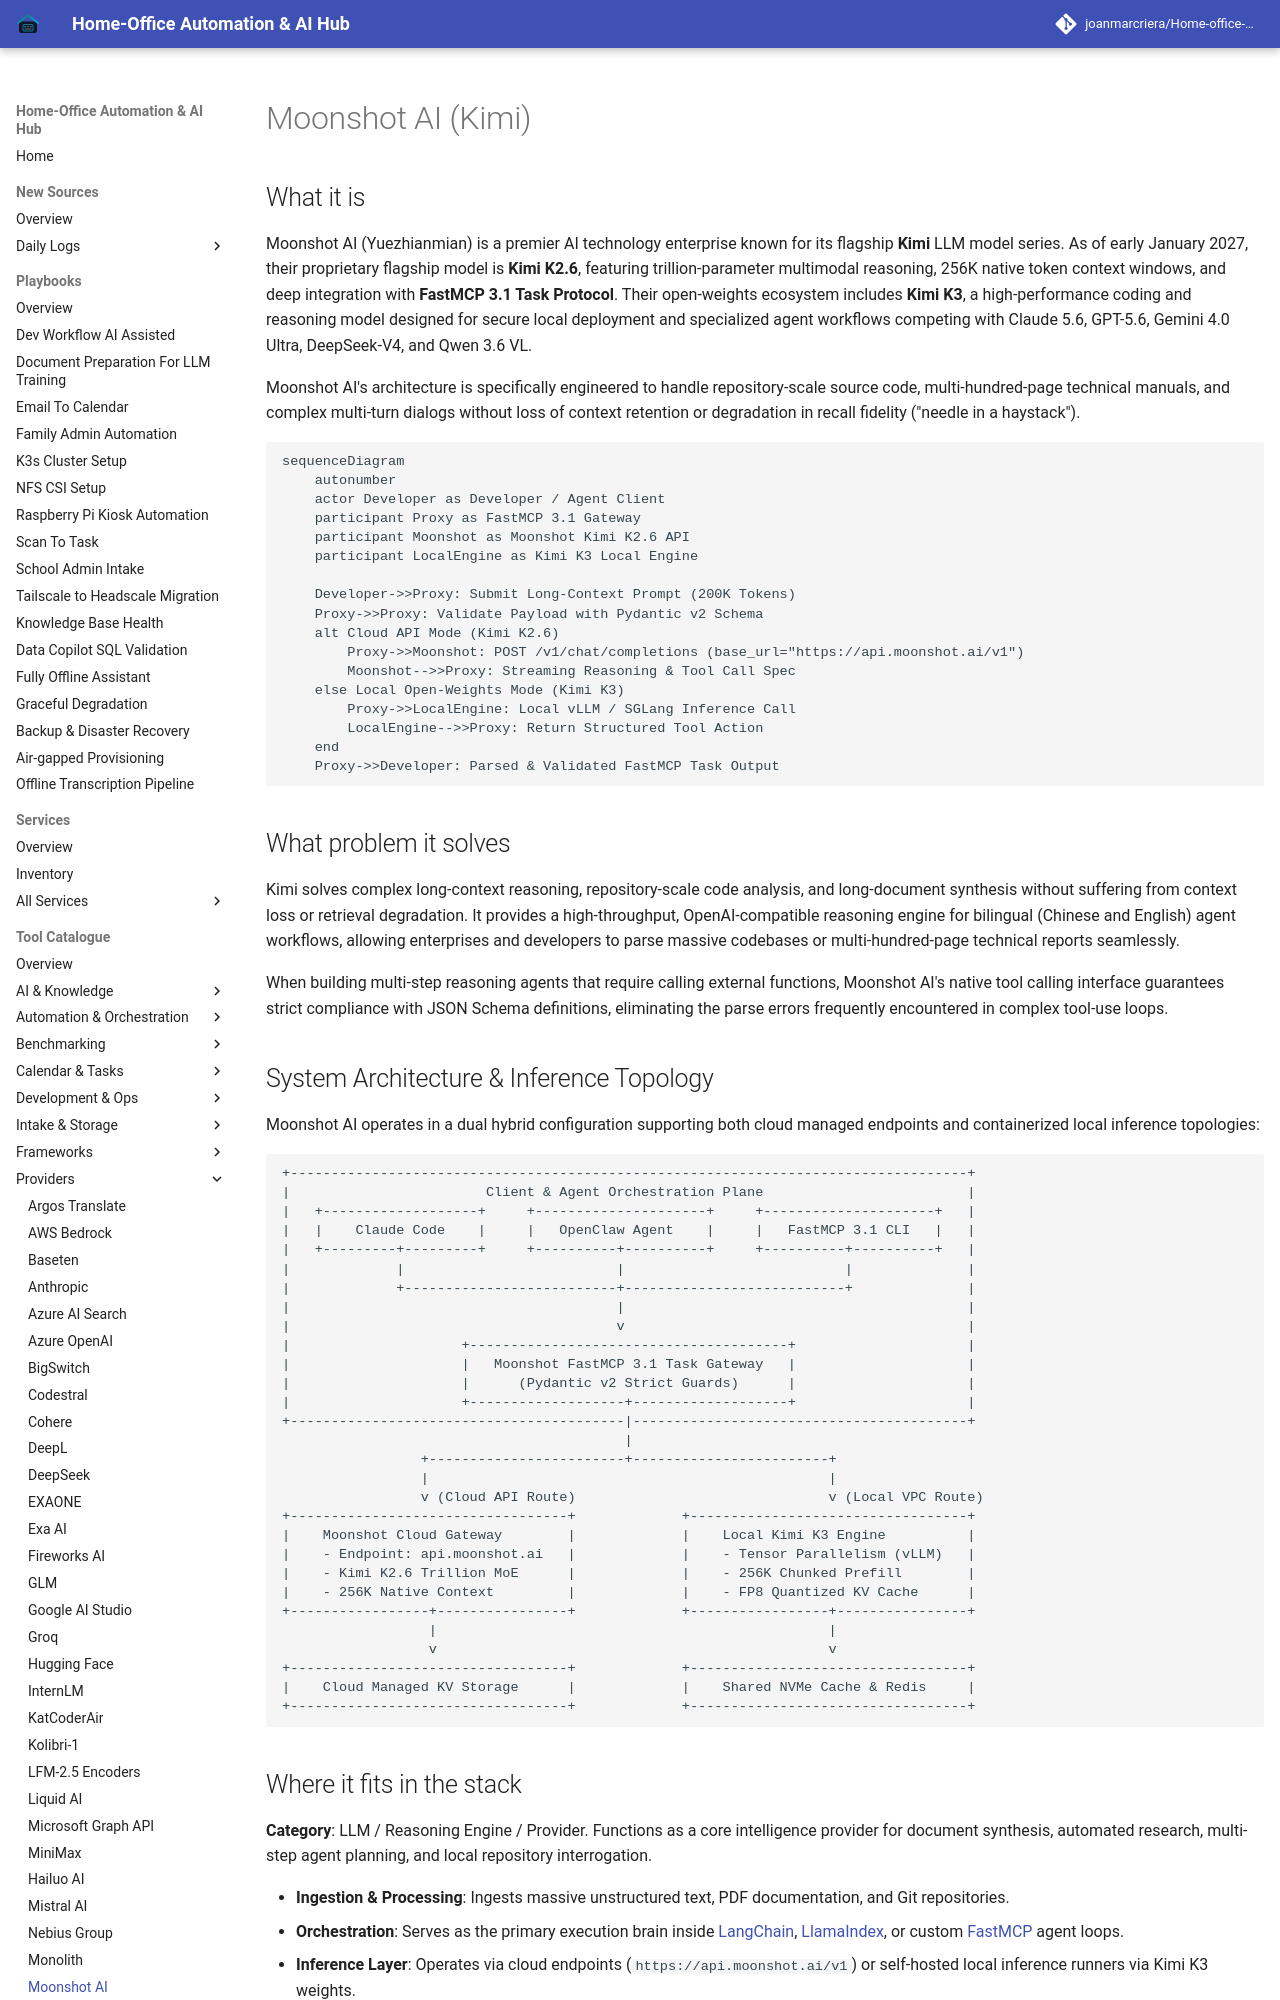

repository: joanmarcriera/Home-office-automations · page: tools/providers/moonshot/index.html · generator: mkdocs

# Moonshot AI (Kimi)

## What it is
Moonshot AI (Yuezhianmian) is a premier AI technology enterprise known for its flagship **Kimi** LLM model series. As of early January 2027, their proprietary flagship model is **Kimi K2.6**, featuring trillion-parameter multimodal reasoning, 256K native token context windows, and deep integration with **FastMCP 3.1 Task Protocol**. Their open-weights ecosystem includes **Kimi K3**, a high-performance coding and reasoning model designed for secure local deployment and specialized agent workflows competing with Claude 5.6, GPT-5.6, Gemini 4.0 Ultra, DeepSeek-V4, and Qwen 3.6 VL.

Moonshot AI's architecture is specifically engineered to handle repository-scale source code, multi-hundred-page technical manuals, and complex multi-turn dialogs without loss of context retention or degradation in recall fidelity ("needle in a haystack").

```mermaid
sequenceDiagram
    autonumber
    actor Developer as Developer / Agent Client
    participant Proxy as FastMCP 3.1 Gateway
    participant Moonshot as Moonshot Kimi K2.6 API
    participant LocalEngine as Kimi K3 Local Engine

    Developer->>Proxy: Submit Long-Context Prompt (200K Tokens)
    Proxy->>Proxy: Validate Payload with Pydantic v2 Schema
    alt Cloud API Mode (Kimi K2.6)
        Proxy->>Moonshot: POST /v1/chat/completions (base_url="https://api.moonshot.ai/v1")
        Moonshot-->>Proxy: Streaming Reasoning & Tool Call Spec
    else Local Open-Weights Mode (Kimi K3)
        Proxy->>LocalEngine: Local vLLM / SGLang Inference Call
        LocalEngine-->>Proxy: Return Structured Tool Action
    end
    Proxy->>Developer: Parsed & Validated FastMCP Task Output
```

## What problem it solves
Kimi solves complex long-context reasoning, repository-scale code analysis, and long-document synthesis without suffering from context loss or retrieval degradation. It provides a high-throughput, OpenAI-compatible reasoning engine for bilingual (Chinese and English) agent workflows, allowing enterprises and developers to parse massive codebases or multi-hundred-page technical reports seamlessly.

When building multi-step reasoning agents that require calling external functions, Moonshot AI's native tool calling interface guarantees strict compliance with JSON Schema definitions, eliminating the parse errors frequently encountered in complex tool-use loops.
